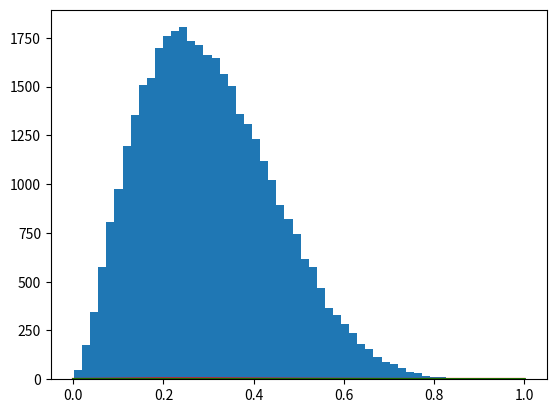

Recreate this plot in Python. (Note: this script raises an exception after producing the figure.)
#!/usr/bin/env python3
# -*- coding: utf-8 -*-
"""
2018/7/30

04_monte.py
受理・棄却法

"""

# ベータ乱数を受理・棄却法で生成
# 目標分布（ここではベータ分布）のpdfは既知とする
# 提案分布として一様分布を使用

import numpy as np
import matplotlib.pyplot as plt
import scipy.optimize
from scipy.stats import uniform, beta

np.random.seed()

# 目標分布f
f = beta(a=2.7, b=6.3).pdf

# 提案分布g
# 提案分布から乱数生成するためにgvも保持
gv = uniform
g = gv.pdf

# 分布の上限を指定する定数Mを設定
# ベータ分布のpdfの上限値を指定すればベータ分布をすべて覆える
# 最大値を求めるためにベータ分布のpdfにマイナスをつけて
# 最小値問題に帰着させる
xopt = scipy.optimize.fmin(lambda x: -f(x), 0.0, disp=False)
M = f(xopt)[0]
print ("M =", M)

# 受理・棄却法
Nsim = 100000

# 提案分布gからの乱数Yを生成
Y = gv.rvs(size=Nsim)

# 一様乱数UをNsim個生成
U = uniform.rvs(size=Nsim)

# Yから受理の条件を満たすサンプルXを残して残りを棄却
X = Y[U <= f(Y) / (M * g(Y))]
print (u"サンプル数: %d => %d" % (len(Y), len(X)))
print (u"実際の受理率  : %f" % (len(X) / float(len(Y))))
print (u"理論的な受理率: %f" % (1.0 / M))

# 目標分布を描画
x = np.linspace(0.0, 1.0, 1000)
y = f(x)
plt.plot(x, y, 'r-', lw=2, label='Beta')

# 提案分布（一様分布）を描画
y = M * uniform.pdf(x)
plt.plot(x, y, 'g-', lw=2, label='Uniform')

# 受理した乱数の分布を描画
plt.hist(X, bins=50, normed=True)
plt.legend()
plt.show()


#############################################
# 受理されたサンプルと棄却されたサンプルを描く
# 点の数が多すぎるのでNsimを小さくした

# 目標分布f
f = beta(a=2.7, b=6.3).pdf

# 提案分布g
# 提案分布から乱数生成するためにgvも保持
gv = uniform
g = gv.pdf

Nsim = 2000

# 候補密度からの乱数Yを生成
Y = uniform.rvs(size=Nsim)

# 一様乱数UをNsim個生成
U = uniform.rvs(size=Nsim)

# 受理されたサンプルと、棄却されたサンプルのインデックスを計算
acceptedIdx = U <= f(Y) / (M * g(Y))
rejectedIdx = U > f(Y) / (M * g(Y))

# 目標分布を描画
x = np.linspace(0.0, 1.0, 1000)
y = f(x)
plt.plot(x, y, 'r-', lw=2)

# 提案分布を描画
y = M * g(x)
plt.plot(x, y, 'g-', lw=2)

# 受理されたサンプルを描画
plt.scatter(Y[acceptedIdx], U[acceptedIdx] * M * g(Y[acceptedIdx]), color="red")
plt.scatter(Y[rejectedIdx], U[rejectedIdx] * M * g(Y[rejectedIdx]), color="blue")

plt.xlim((0.0, 1.0))
plt.ylim((0.0, 3.0))

plt.show()